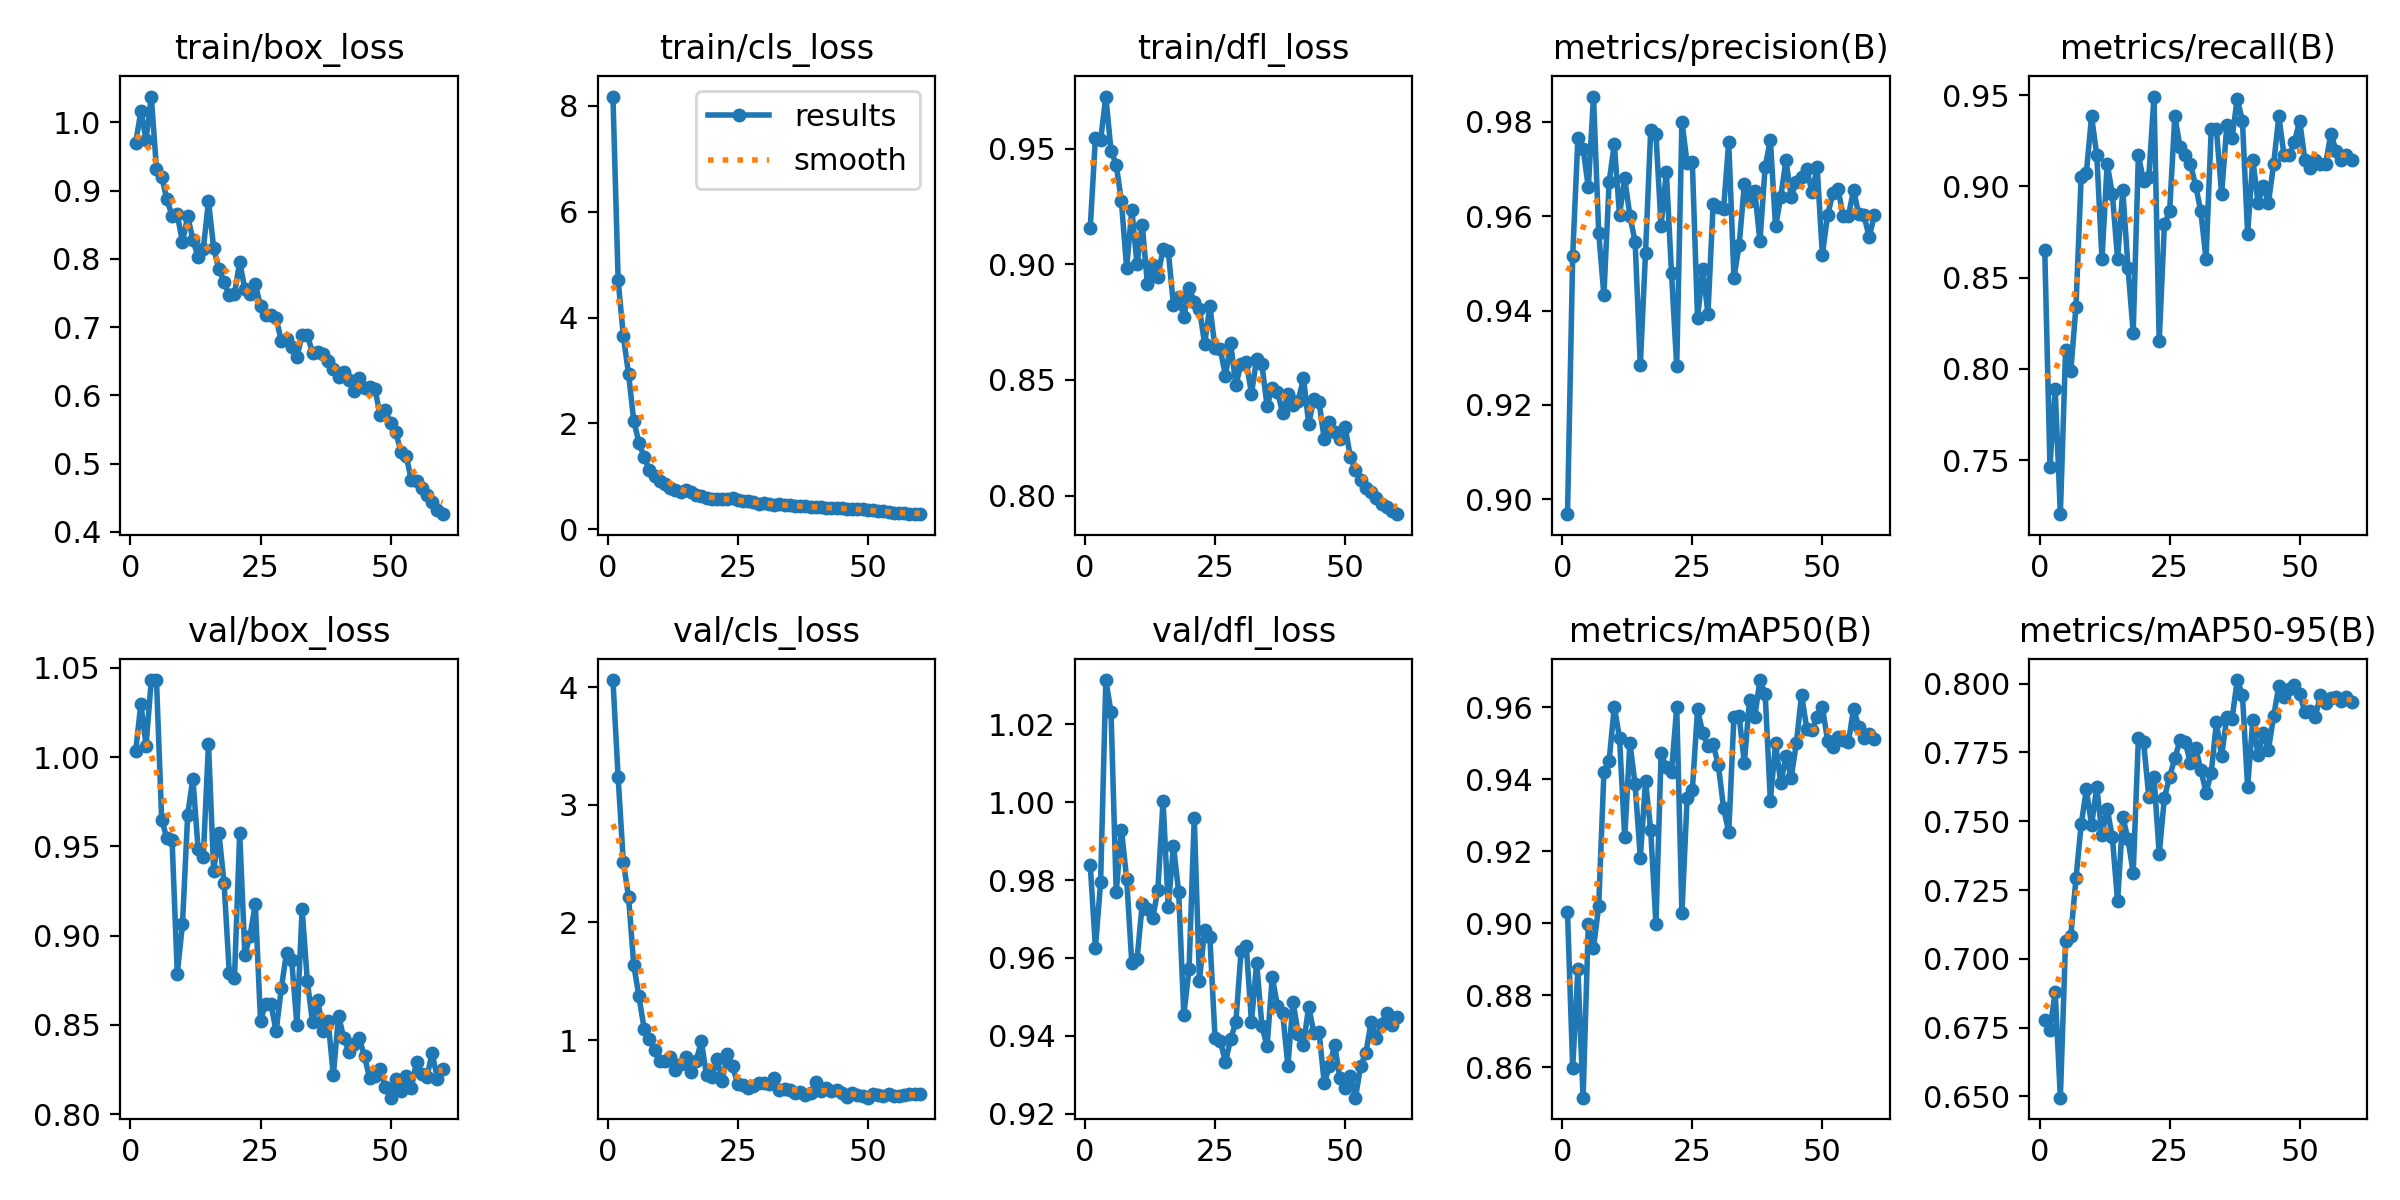

Source data for this figure (header and first rows):
epoch, train/box_loss, train/cls_loss, train/dfl_loss, metrics/precision(B), metrics/recall(B), metrics/mAP50(B), metrics/mAP50-95(B), val/box_loss, val/cls_loss, val/dfl_loss, lr/pg0, lr/pg1, lr/pg2
1, 0.9699, 8.178, 0.9156, 0.8968, 0.8649, 0.9032, 0.6778, 1.003, 4.059, 0.984, 0.0006655, 0.0006655, 0.0006655
2, 1.016, 4.707, 0.9546, 0.9517, 0.7464, 0.8598, 0.6742, 1.03, 3.232, 0.9626, 0.00131, 0.00131, 0.00131
3, 0.9749, 3.649, 0.9537, 0.9765, 0.7891, 0.8872, 0.6881, 1.006, 2.51, 0.9794, 0.001933, 0.001933, 0.001933
4, 1.038, 2.935, 0.9726, 0.9744, 0.7204, 0.8515, 0.6495, 1.043, 2.22, 1.031, 0.001901, 0.001901, 0.001901
5, 0.9322, 2.046, 0.9492, 0.9661, 0.8104, 0.8996, 0.7065, 1.043, 1.639, 1.023, 0.001901, 0.001901, 0.001901
6, 0.9206, 1.638, 0.9431, 0.9854, 0.7986, 0.8931, 0.7082, 0.965, 1.371, 0.9769, 0.001868, 0.001868, 0.001868
7, 0.8874, 1.367, 0.9272, 0.9565, 0.8341, 0.9048, 0.7292, 0.9544, 1.097, 0.993, 0.001835, 0.001835, 0.001835
8, 0.8637, 1.111, 0.8985, 0.9432, 0.9052, 0.9419, 0.7489, 0.9535, 1.013, 0.9804, 0.001802, 0.001802, 0.001802
9, 0.8653, 1.001, 0.9236, 0.9672, 0.9076, 0.945, 0.7616, 0.8787, 0.9151, 0.9586, 0.001769, 0.001769, 0.001769
10, 0.8245, 0.9109, 0.9001, 0.9754, 0.9384, 0.9602, 0.7486, 0.9064, 0.8192, 0.9597, 0.001736, 0.001736, 0.001736
11, 0.8627, 0.8586, 0.9172, 0.9603, 0.9171, 0.9515, 0.7625, 0.9677, 0.8216, 0.9738, 0.001703, 0.001703, 0.001703
12, 0.8283, 0.7857, 0.8914, 0.968, 0.8602, 0.9239, 0.745, 0.9879, 0.8553, 0.9725, 0.00167, 0.00167, 0.00167
13, 0.8024, 0.7448, 0.8996, 0.9601, 0.9123, 0.9501, 0.7546, 0.9487, 0.7442, 0.9702, 0.001637, 0.001637, 0.001637
14, 0.8146, 0.6955, 0.8946, 0.9546, 0.8957, 0.9385, 0.7441, 0.9443, 0.8008, 0.9774, 0.001604, 0.001604, 0.001604
15, 0.8843, 0.7336, 0.9066, 0.9284, 0.8602, 0.9182, 0.7208, 1.007, 0.8559, 1, 0.001571, 0.001571, 0.001571
16, 0.8161, 0.7114, 0.9059, 0.9523, 0.8981, 0.9394, 0.7517, 0.9362, 0.7318, 0.973, 0.001538, 0.001538, 0.001538
17, 0.7852, 0.6372, 0.8825, 0.9783, 0.8555, 0.9258, 0.7435, 0.9576, 0.8265, 0.9888, 0.001505, 0.001505, 0.001505
18, 0.7663, 0.6183, 0.886, 0.9774, 0.8199, 0.8998, 0.7312, 0.9292, 0.9889, 0.977, 0.001472, 0.001472, 0.001472
19, 0.7469, 0.5831, 0.8771, 0.9579, 0.9171, 0.9472, 0.7803, 0.879, 0.7001, 0.9454, 0.001439, 0.001439, 0.001439
20, 0.7492, 0.5726, 0.8898, 0.9695, 0.9028, 0.9433, 0.7788, 0.8765, 0.6876, 0.9571, 0.001406, 0.001406, 0.001406
21, 0.7957, 0.5662, 0.8837, 0.9479, 0.9052, 0.9421, 0.7589, 0.9574, 0.8391, 0.996, 0.001373, 0.001373, 0.001373
22, 0.7554, 0.5707, 0.8807, 0.9282, 0.9492, 0.96, 0.7662, 0.8892, 0.6532, 0.9542, 0.00134, 0.00134, 0.00134
23, 0.7481, 0.5688, 0.8656, 0.9801, 0.8152, 0.9027, 0.7381, 0.9, 0.8814, 0.9672, 0.001307, 0.001307, 0.001307
24, 0.7635, 0.5917, 0.882, 0.9712, 0.8791, 0.9347, 0.7586, 0.9179, 0.7782, 0.9654, 0.001274, 0.001274, 0.001274
25, 0.7305, 0.5595, 0.8637, 0.9714, 0.8863, 0.9369, 0.7661, 0.8523, 0.6257, 0.9393, 0.001241, 0.001241, 0.001241
26, 0.7185, 0.5302, 0.8634, 0.9384, 0.9384, 0.9594, 0.7729, 0.8619, 0.6151, 0.9387, 0.001208, 0.001208, 0.001208
27, 0.718, 0.5231, 0.8518, 0.9488, 0.9218, 0.9529, 0.7794, 0.8617, 0.5898, 0.9332, 0.001175, 0.001175, 0.001175
28, 0.713, 0.5046, 0.8659, 0.9393, 0.9171, 0.9493, 0.7788, 0.8464, 0.6078, 0.9392, 0.001142, 0.001142, 0.001142
29, 0.6801, 0.4828, 0.8477, 0.9625, 0.9123, 0.9497, 0.7712, 0.8704, 0.6351, 0.9434, 0.001109, 0.001109, 0.001109
30, 0.6834, 0.4909, 0.857, 0.962, 0.9005, 0.9439, 0.7767, 0.8904, 0.6357, 0.9617, 0.001076, 0.001076, 0.001076
31, 0.6717, 0.4807, 0.858, 0.9614, 0.8863, 0.9321, 0.7688, 0.8862, 0.625, 0.9631, 0.001043, 0.001043, 0.001043
32, 0.6569, 0.4496, 0.844, 0.9758, 0.8602, 0.9252, 0.7604, 0.8498, 0.6779, 0.9435, 0.00101, 0.00101, 0.00101
33, 0.6885, 0.4684, 0.8592, 0.947, 0.9313, 0.9574, 0.7675, 0.9149, 0.5733, 0.9588, 0.000977, 0.000977, 0.000977
34, 0.6885, 0.4556, 0.8567, 0.9539, 0.9313, 0.9575, 0.786, 0.8745, 0.5846, 0.9425, 0.000944, 0.000944, 0.000944
35, 0.6626, 0.4475, 0.8388, 0.9667, 0.8957, 0.9445, 0.7737, 0.8515, 0.577, 0.9373, 0.000911, 0.000911, 0.000911
36, 0.6633, 0.4344, 0.8467, 0.9633, 0.9336, 0.9621, 0.788, 0.8641, 0.5479, 0.9552, 0.000878, 0.000878, 0.000878
37, 0.661, 0.4332, 0.8449, 0.9654, 0.9265, 0.9573, 0.7871, 0.8466, 0.5595, 0.9476, 0.000845, 0.000845, 0.000845
38, 0.6499, 0.4362, 0.8357, 0.9546, 0.9479, 0.9676, 0.8013, 0.8523, 0.5342, 0.9458, 0.000812, 0.000812, 0.000812
39, 0.6392, 0.4163, 0.8438, 0.9705, 0.936, 0.9638, 0.796, 0.8216, 0.5494, 0.9323, 0.000779, 0.000779, 0.000779
40, 0.6267, 0.4174, 0.8392, 0.9762, 0.874, 0.9341, 0.7625, 0.8552, 0.6433, 0.9487, 0.000746, 0.000746, 0.000746
41, 0.6343, 0.4174, 0.841, 0.9578, 0.9147, 0.9499, 0.7869, 0.8426, 0.5725, 0.9403, 0.000713, 0.000713, 0.000713
42, 0.6221, 0.4083, 0.8508, 0.9641, 0.891, 0.9389, 0.7742, 0.835, 0.593, 0.9377, 0.00068, 0.00068, 0.00068
43, 0.6068, 0.3996, 0.8311, 0.9719, 0.9005, 0.9465, 0.782, 0.8392, 0.5666, 0.9475, 0.000647, 0.000647, 0.000647
44, 0.625, 0.4018, 0.8418, 0.9641, 0.891, 0.9404, 0.776, 0.8425, 0.5728, 0.9407, 0.000614, 0.000614, 0.000614
45, 0.6107, 0.3957, 0.8404, 0.9673, 0.9123, 0.95, 0.7882, 0.8322, 0.5478, 0.9409, 0.000581, 0.000581, 0.000581
46, 0.6125, 0.3815, 0.8243, 0.9682, 0.9384, 0.9635, 0.7991, 0.8199, 0.5198, 0.9278, 0.000548, 0.000548, 0.000548
47, 0.6092, 0.3892, 0.8318, 0.9699, 0.9171, 0.954, 0.7951, 0.8215, 0.5521, 0.9323, 0.000515, 0.000515, 0.000515
48, 0.5715, 0.3715, 0.8273, 0.9651, 0.9171, 0.9537, 0.7979, 0.8252, 0.5358, 0.9375, 0.000482, 0.000482, 0.000482
49, 0.5787, 0.3738, 0.8243, 0.9703, 0.9242, 0.9572, 0.7994, 0.8153, 0.5257, 0.929, 0.000449, 0.000449, 0.000449
50, 0.5591, 0.3592, 0.8298, 0.9518, 0.936, 0.9601, 0.7961, 0.8092, 0.5115, 0.9267, 0.000416, 0.000416, 0.000416
51, 0.5468, 0.3567, 0.8169, 0.9602, 0.9147, 0.9507, 0.7898, 0.8197, 0.5428, 0.9297, 0.000383, 0.000383, 0.000383
52, 0.5167, 0.3384, 0.8109, 0.9648, 0.91, 0.949, 0.7901, 0.8127, 0.5361, 0.9241, 0.00035, 0.00035, 0.00035
53, 0.5115, 0.341, 0.8068, 0.9658, 0.9147, 0.9516, 0.788, 0.8214, 0.5273, 0.9323, 0.000317, 0.000317, 0.000317
54, 0.4761, 0.3192, 0.8031, 0.9601, 0.9123, 0.9509, 0.7958, 0.8148, 0.54, 0.9356, 0.000284, 0.000284, 0.000284
55, 0.4742, 0.3123, 0.8017, 0.9601, 0.9123, 0.9502, 0.793, 0.8293, 0.5278, 0.9435, 0.000251, 0.000251, 0.000251
56, 0.4637, 0.3075, 0.7988, 0.9655, 0.9289, 0.9596, 0.7947, 0.8225, 0.5252, 0.9395, 0.000218, 0.000218, 0.000218
57, 0.4539, 0.3035, 0.7963, 0.9604, 0.9194, 0.9545, 0.7951, 0.8209, 0.5302, 0.9431, 0.000185, 0.000185, 0.000185
58, 0.4436, 0.2938, 0.7951, 0.9602, 0.9147, 0.9515, 0.7939, 0.8342, 0.5434, 0.9458, 0.000152, 0.000152, 0.000152
59, 0.4316, 0.2917, 0.7933, 0.9556, 0.9171, 0.9525, 0.7953, 0.8197, 0.5394, 0.9429, 0.000119, 0.000119, 0.000119
60, 0.4261, 0.2828, 0.792, 0.9602, 0.9147, 0.9513, 0.7933, 0.825, 0.5394, 0.9449, 8.6e-05, 8.6e-05, 8.6e-05
